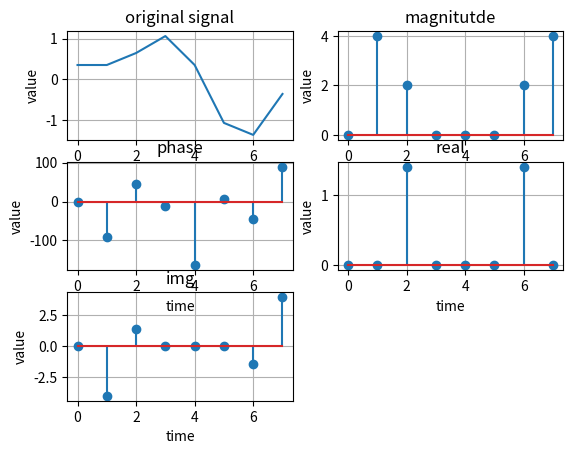

The script that saved this image:
import numpy as np
import matplotlib.pyplot as plt

def signal_plot(x, y, index , str):
    plt.subplot(3,2,index)
    plt.plot(x,y)
    plt.title(str)
    # plt.axhline(color = 'r')
    # plt.axvline(color = 'r')
    plt.xlabel('time')
    plt.ylabel('value')
    plt.grid(True)
def signal_plot_stem(x, y, index , str):
    plt.subplot(3,2,index)
    plt.stem(x,y)
    plt.title(str)
    # plt.axhline(color = 'r')
    # plt.axvline(color = 'r')
    plt.xlabel('time')
    plt.ylabel('value')
    plt.grid(True)
def DFT(x):
    X = np.zeros(len(x),dtype=complex)
    for m in range(0 , len(x)):
        X[m] = 0 
        for n in range(0 , len(x)):
            X[m] += x[n]* np.exp(-1j*2*np.pi*n*m/len(x))
    return X ;
def calculate_phase(real, imag):
    # Initialize an empty list to store phase values
    phase = []
    
    # Calculate phase for each element
    for r, i in zip(real, imag):
        if r > 0:
            angle = np.arctan(i / r)
        elif r < 0 and i >= 0:
            angle = np.arctan(i / r) + np.pi
        elif r < 0 and i < 0:
            angle = np.arctan(i / r) - np.pi
        elif r == 0 and i > 0:
            angle = np.pi / 2
        elif r == 0 and i < 0:
            angle = -np.pi / 2
        else:
            angle = 0  # r == 0 and i == 0, undefined phase
        
        phase.append(angle)
    
    return np.array(phase)


N = 8
fs = 8000
n = np.arange(N)
T = 1/fs
x = np.sin(2*np.pi*1000*n*T) + 0.5*np.sin(2*np.pi*2000*n*T + (3*np.pi/4))
# print(x) ;
y = DFT(x)
# print(y)
signal_plot(n , x , 1 , 'original signal')
mag = np.abs(y)
signal_plot_stem(n , mag , 2 , 'magnitutde')
real = np.real(y)
signal_plot_stem(n , real , 4 , 'real')
img = np.imag(y)
signal_plot_stem(n , img , 5, "img")

phase = np.angle(y)*(180/np.pi)

signal_plot_stem(n , phase , 3 , 'phase')
plt.show()